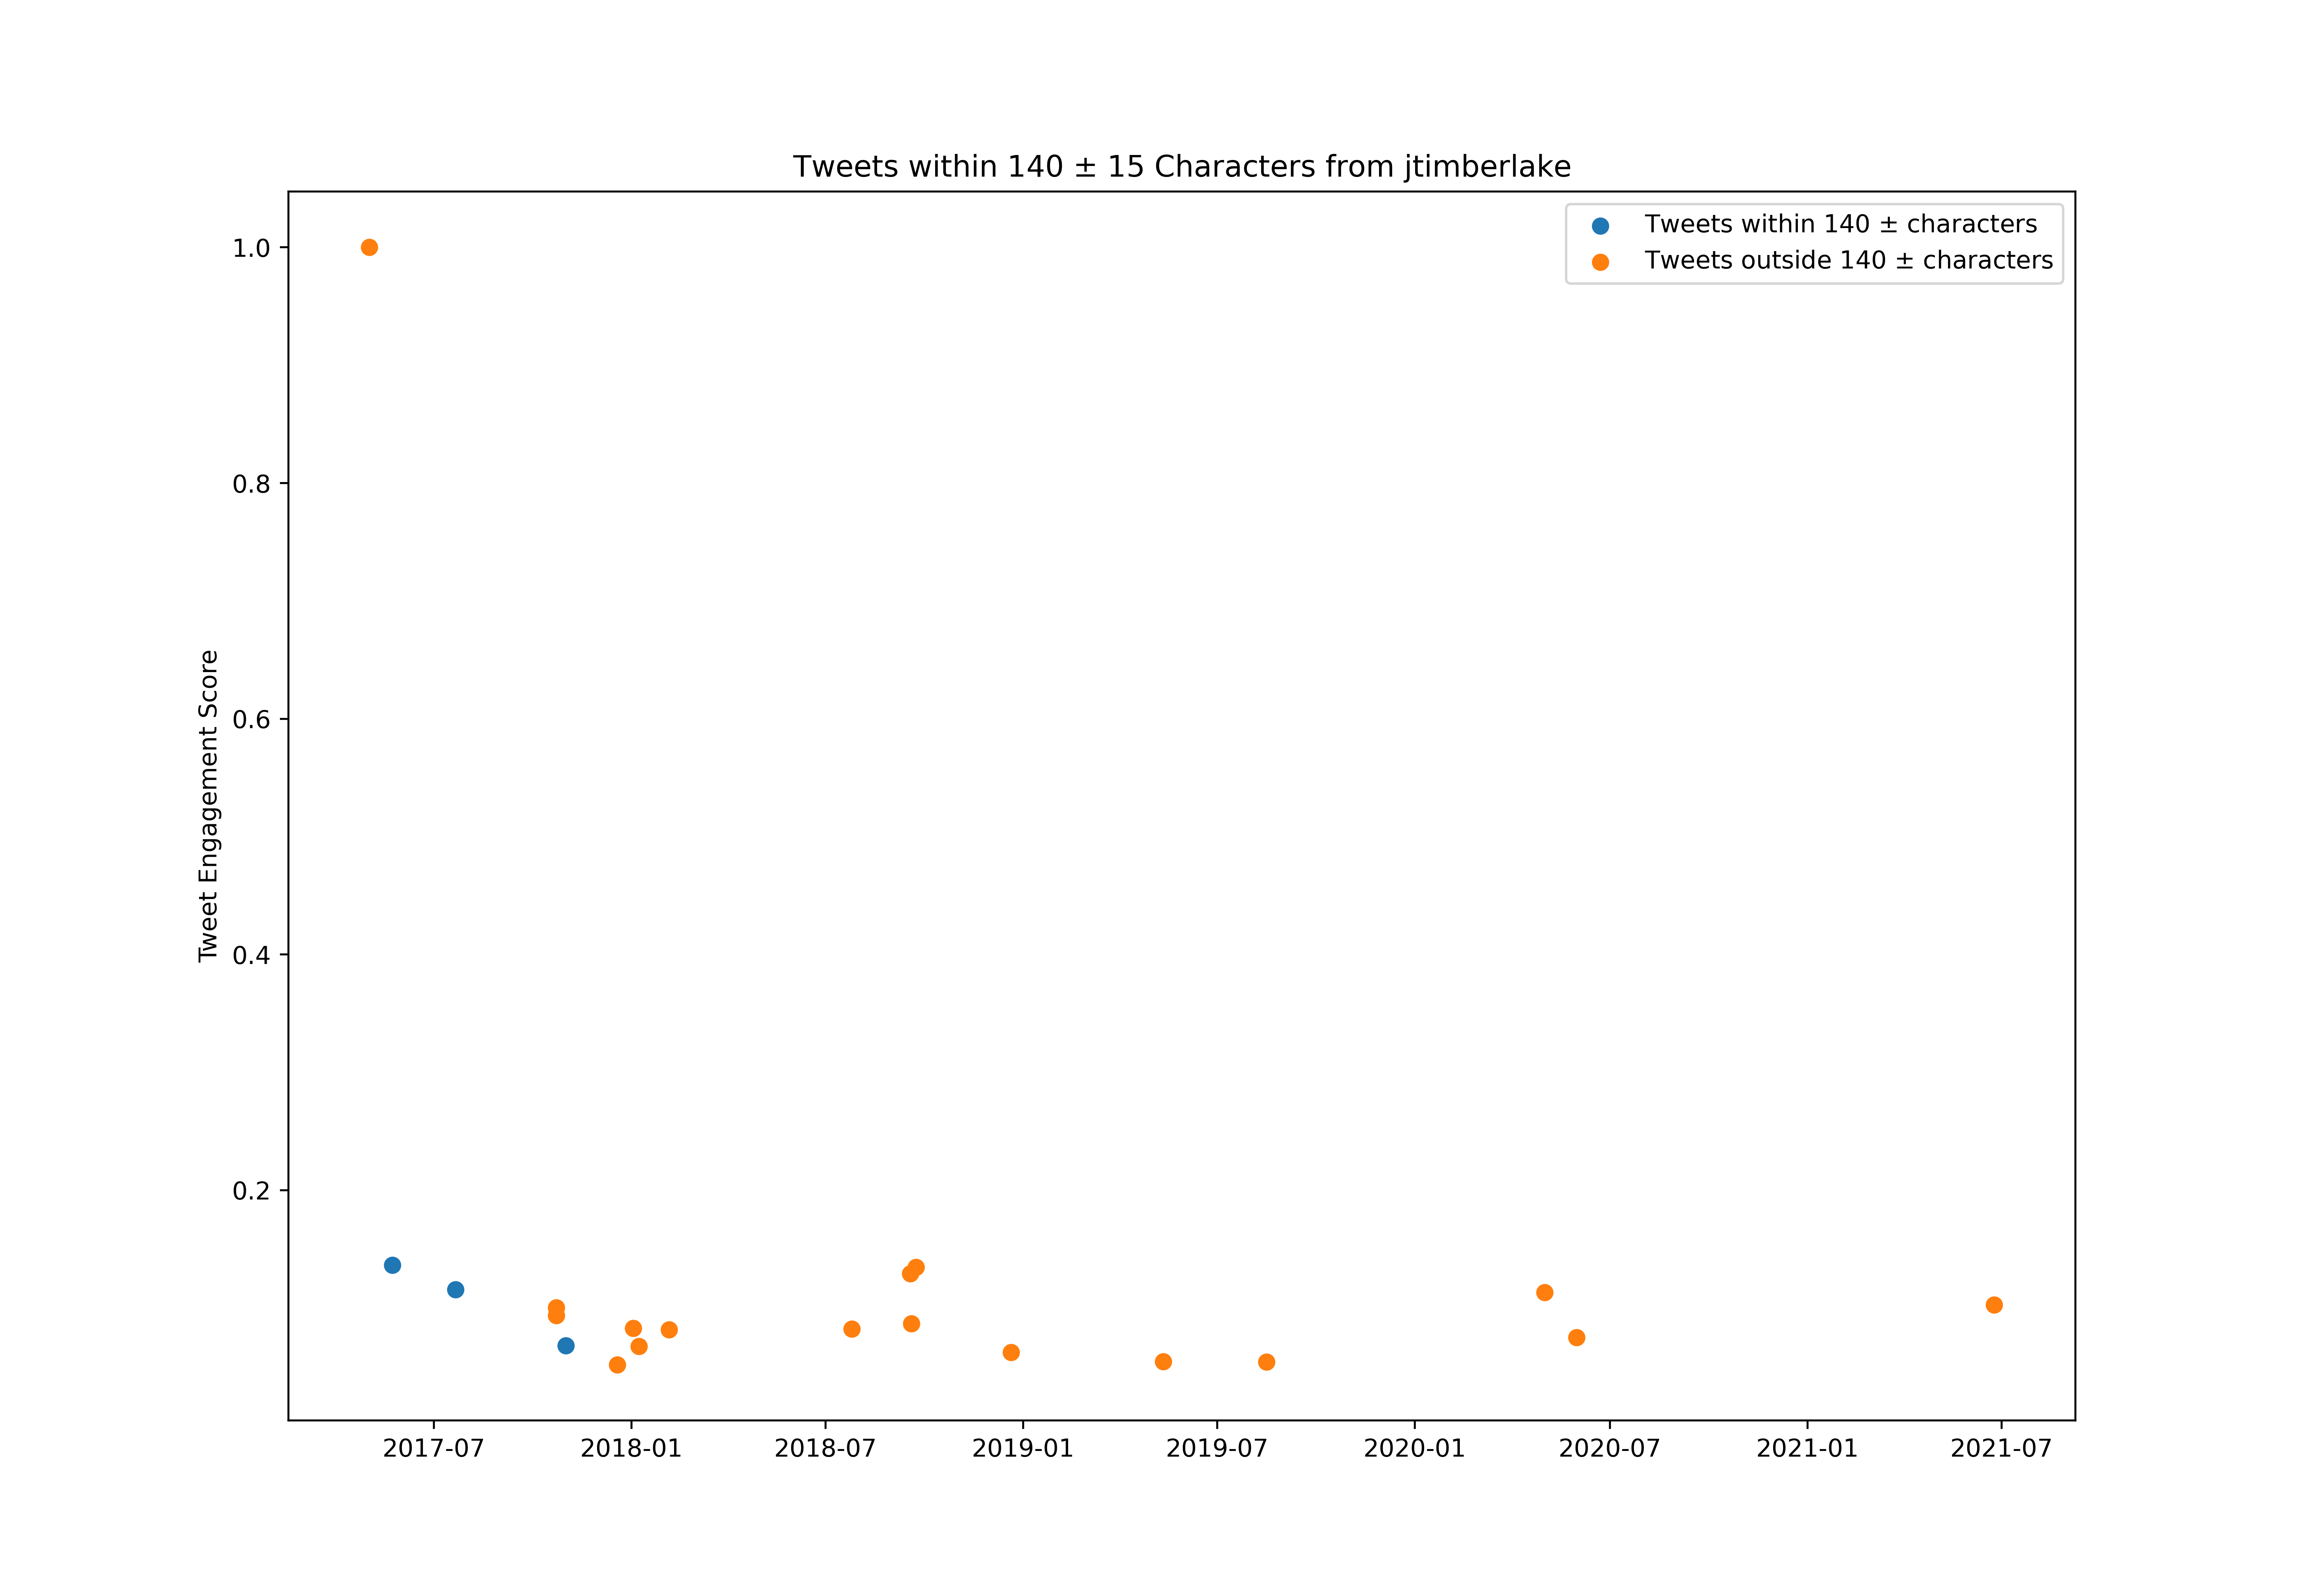

Values plotted in this chart, from the file beside it:
id, created_at, score, length_between125_and_155
837409352436723712, 2017-03-02T21:08:42.000Z, 554073, False
837820280118530049, 2017-03-04T00:21:35.000Z, 1346987, False
838562830580252672, 2017-03-06T01:32:13.000Z, 1070883, False
838766242852823041, 2017-03-06T15:00:30.000Z, 372848, False
838863786287079424, 2017-03-06T21:28:06.000Z, 599047, False
838974354360778752, 2017-03-07T04:47:28.000Z, 1061844, False
839204158381027328, 2017-03-07T20:00:37.000Z, 768389, False
839660011651543041, 2017-03-09T02:12:01.000Z, 2951274, False
839673661770641408, 2017-03-09T03:06:16.000Z, 2436929, False
839674772460089345, 2017-03-09T03:10:40.000Z, 1561019, False
839683895759036417, 2017-03-09T03:46:55.000Z, 682991, False
840369022440943616, 2017-03-11T01:09:22.000Z, 1178752, False
843561070518128640, 2017-03-19T20:33:26.000Z, 1285989, False
846914311087779841, 2017-03-29T02:38:01.000Z, 694464, False
846965433177706496, 2017-03-29T06:01:09.000Z, 548194, False
848722422870065152, 2017-04-03T02:22:48.000Z, 673541, False
849275259773607936, 2017-04-04T14:59:35.000Z, 674173, True
849777740031041536, 2017-04-06T00:16:15.000Z, 1276033, True
851496241972166657, 2017-04-10T18:04:58.000Z, 812984, True
855992133769211904, 2017-04-23T03:50:02.000Z, 2296601, False
857344061836992512, 2017-04-26T21:22:07.000Z, 845253, False
857816708739989504, 2017-04-28T04:40:15.000Z, 768104, True
858633066985791488, 2017-04-30T10:44:10.000Z, 546709, False
859152083714551810, 2017-05-01T21:06:33.000Z, 117451902, False
861270627021275136, 2017-05-07T17:24:53.000Z, 462449, False
861963228162605056, 2017-05-09T15:17:02.000Z, 473448, False
862821232349126656, 2017-05-12T00:06:26.000Z, 661025, True
863140055514095617, 2017-05-12T21:13:20.000Z, 270700, False
863899707050831872, 2017-05-14T23:31:55.000Z, 912414, False
865670444753588225, 2017-05-19T20:48:12.000Z, 2404849, False
866342569831088128, 2017-05-21T17:18:59.000Z, 1177046, True
866849996020359169, 2017-05-23T02:55:19.000Z, 16015272, True
868211027606872064, 2017-05-26T21:03:34.000Z, 883685, False
868558808791957504, 2017-05-27T20:05:31.000Z, 1412948, False
869240867445501953, 2017-05-29T17:15:47.000Z, 2378396, True
872606960604114945, 2017-06-08T00:11:26.000Z, 5427835, True
872610044591919108, 2017-06-08T00:23:41.000Z, 1095441, False
876526010597949440, 2017-06-18T19:44:20.000Z, 1019809, False
877385252213186560, 2017-06-21T04:38:39.000Z, 993324, True
877385603414986752, 2017-06-21T04:40:03.000Z, 583656, True
877386143532068864, 2017-06-21T04:42:12.000Z, 1015574, True
878676853208305664, 2017-06-24T18:11:01.000Z, 789469, False
879441447312695297, 2017-06-26T20:49:14.000Z, 435901, False
880513119604285440, 2017-06-29T19:47:41.000Z, 361691, False
880903712897683456, 2017-06-30T21:39:46.000Z, 1864999, False
882602150387429377, 2017-07-05T14:08:45.000Z, 1023128, True
883371313137692672, 2017-07-07T17:05:07.000Z, 525660, False
885578814230675456, 2017-07-13T19:16:57.000Z, 1885321, True
886328111419318272, 2017-07-15T20:54:23.000Z, 539060, False
888225948897878020, 2017-07-21T02:35:43.000Z, 13588141, True
889984102669176845, 2017-07-25T23:01:59.000Z, 1062129, False
891171996264009729, 2017-07-29T05:42:15.000Z, 736467, False
892043437993861121, 2017-07-31T15:25:03.000Z, 1090194, False
895080579216982016, 2017-08-09T00:33:34.000Z, 1125908, False
895344390935240704, 2017-08-09T18:01:52.000Z, 812510, False
900384218152411136, 2017-08-23T15:48:20.000Z, 535868, False
905842682655735808, 2017-09-07T17:18:19.000Z, 956788, False
907454422547968000, 2017-09-12T04:02:48.000Z, 927269, True
908840132551131136, 2017-09-15T23:49:07.000Z, 987414, False
909608229428125696, 2017-09-18T02:41:16.000Z, 5443954, False
... 480 more rows
